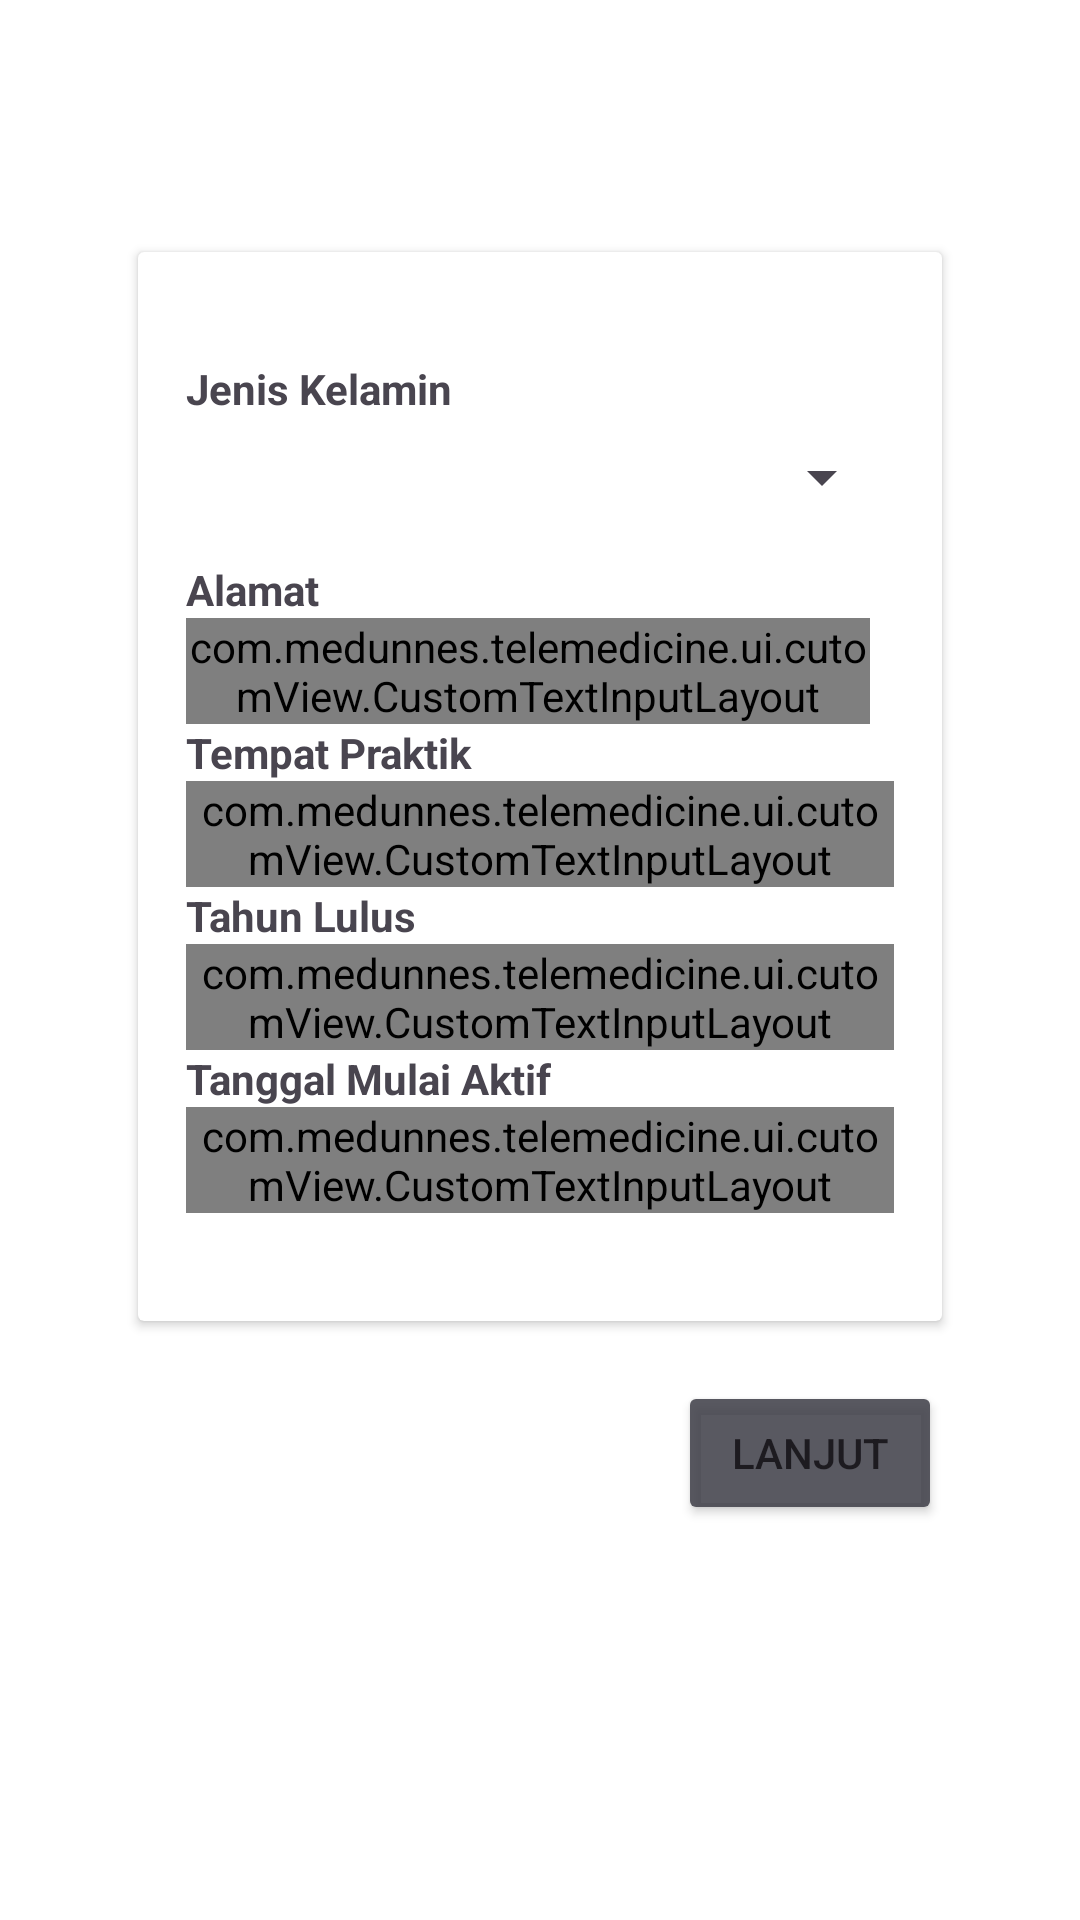

The Android layout XML behind this screen, and the referenced resources:
<!-- AndroidManifest.xml: application theme Theme.MedUnnes -->
<!-- res/layout/fragment_registrasi2.xml -->
<?xml version="1.0" encoding="utf-8"?>
<ScrollView xmlns:android="http://schemas.android.com/apk/res/android"
    xmlns:tools="http://schemas.android.com/tools"
    android:layout_width="match_parent"
    android:layout_height="match_parent"
    xmlns:app="http://schemas.android.com/apk/res-auto"
    android:padding="16dp"
    tools:context=".ui.auth.register.Registrasi2Fragment">

    <androidx.constraintlayout.widget.ConstraintLayout
        android:layout_width="match_parent"
        android:layout_height="wrap_content">

        <androidx.cardview.widget.CardView
            android:id="@+id/cv_form_registrasi"
            android:layout_width="0dp"
            android:layout_height="wrap_content"
            app:layout_constraintStart_toStartOf="parent"
            app:layout_constraintEnd_toEndOf="parent"
            app:layout_constraintTop_toTopOf="parent"
            app:layout_constraintBottom_toBottomOf="parent"
            android:layout_marginVertical="10dp"
            android:layout_marginHorizontal="30dp">

            <androidx.constraintlayout.widget.ConstraintLayout
                android:layout_width="match_parent"
                android:layout_height="wrap_content"
                android:padding="16dp"
                android:layout_marginTop="20dp"
                android:layout_marginBottom="20dp">

                <TextView
                    android:id="@+id/tv_kelamin_title"
                    android:layout_width="wrap_content"
                    android:layout_height="wrap_content"
                    app:layout_constraintTop_toTopOf="parent"
                    app:layout_constraintStart_toStartOf="parent"
                    android:textStyle="bold"
                    android:text="@string/jenis_kelamin"/>
                <Spinner
                    android:id="@+id/spinner_kelamin"
                    android:layout_width="match_parent"
                    android:layout_height="wrap_content"
                    app:layout_constraintStart_toStartOf="parent"
                    app:layout_constraintTop_toBottomOf="@id/tv_kelamin_title"
                    app:layout_constraintBottom_toTopOf="@id/tv_alamat_title"
                    android:layout_marginTop="8dp"
                    android:spinnerMode="dropdown" />

                <TextView
                    android:id="@+id/tv_alamat_title"
                    android:layout_width="wrap_content"
                    android:layout_height="wrap_content"
                    app:layout_constraintTop_toBottomOf="@id/spinner_kelamin"
                    app:layout_constraintStart_toStartOf="parent"
                    android:layout_marginTop="16dp"
                    android:textStyle="bold"
                    android:text="@string/alamat"/>

                <com.medunnes.telemedicine.ui.cutomView.CustomTextInputLayout
                    android:id="@+id/til_alamat"
                    android:layout_width="match_parent"
                    android:layout_height="wrap_content"
                    app:layout_constraintStart_toStartOf="parent"
                    app:layout_constraintTop_toBottomOf="@id/tv_alamat_title"
                    android:layout_marginEnd="8dp"
                    app:endIconMode="clear_text"
                    app:endIconTint="@color/grey"
                    app:startIconTint="@color/grey">
                    <com.google.android.material.textfield.TextInputEditText
                        android:id="@+id/tie_alamat"
                        android:layout_width="match_parent"
                        android:layout_height="wrap_content"
                        android:hint="@string/masukkan_alamat_lengkap"
                        android:inputType="text"/>
                </com.medunnes.telemedicine.ui.cutomView.CustomTextInputLayout>

                <TextView
                    android:id="@+id/tv_tempat_praktik_title"
                    android:layout_width="wrap_content"
                    android:layout_height="wrap_content"
                    app:layout_constraintTop_toBottomOf="@id/til_alamat"
                    app:layout_constraintStart_toStartOf="parent"
                    android:textStyle="bold"
                    android:text="@string/tempat_praktik"/>

                <com.medunnes.telemedicine.ui.cutomView.CustomTextInputLayout
                    android:id="@+id/til_tempat_praktik"
                    android:layout_width="match_parent"
                    android:layout_height="wrap_content"
                    app:layout_constraintStart_toStartOf="parent"
                    app:layout_constraintTop_toBottomOf="@id/tv_tempat_praktik_title"
                    app:endIconMode="clear_text"
                    app:endIconTint="@color/grey"
                    app:layout_constraintEnd_toEndOf="parent"
                    app:startIconTint="@color/grey">
                    <com.google.android.material.textfield.TextInputEditText
                        android:id="@+id/tie_tempat_praktik"
                        android:layout_width="match_parent"
                        android:layout_height="wrap_content"
                        android:hint="@string/masukkan_tempat_praktik"
                        android:inputType="text"/>
                </com.medunnes.telemedicine.ui.cutomView.CustomTextInputLayout>

                <TextView
                    android:id="@+id/tv_tahun_lulus_title"
                    android:layout_width="wrap_content"
                    android:layout_height="wrap_content"
                    app:layout_constraintTop_toBottomOf="@id/til_tempat_praktik"
                    app:layout_constraintStart_toStartOf="parent"
                    android:textStyle="bold"
                    android:text="@string/tahun_lulus"/>

                <com.medunnes.telemedicine.ui.cutomView.CustomTextInputLayout
                    android:id="@+id/til_tahun_lulus"
                    android:layout_width="match_parent"
                    android:layout_height="wrap_content"
                    app:layout_constraintStart_toStartOf="parent"
                    app:layout_constraintTop_toBottomOf="@id/tv_tahun_lulus_title"
                    app:endIconMode="clear_text"
                    app:endIconTint="@color/grey"
                    app:layout_constraintEnd_toEndOf="parent"
                    app:startIconTint="@color/grey">
                    <com.google.android.material.textfield.TextInputEditText
                        android:id="@+id/tie_tahun_lulus"
                        android:layout_width="match_parent"
                        android:layout_height="wrap_content"
                        android:hint="@string/masukkan_tahun_lulus"
                        android:inputType="number"/>
                </com.medunnes.telemedicine.ui.cutomView.CustomTextInputLayout>

                <TextView
                    android:id="@+id/tv_tgl_mulai_aktif"
                    android:layout_width="wrap_content"
                    android:layout_height="wrap_content"
                    app:layout_constraintTop_toBottomOf="@id/til_tahun_lulus"
                    app:layout_constraintStart_toStartOf="parent"
                    android:textStyle="bold"
                    android:text="@string/tanggal_mulai_aktif"/>

                <com.medunnes.telemedicine.ui.cutomView.CustomTextInputLayout
                    android:id="@+id/til_tgl_lulus"
                    android:layout_width="match_parent"
                    android:layout_height="wrap_content"
                    app:layout_constraintStart_toStartOf="parent"
                    app:layout_constraintTop_toBottomOf="@id/tv_tgl_mulai_aktif"
                    app:endIconMode="custom"
                    app:endIconTint="@color/grey"
                    app:layout_constraintEnd_toEndOf="parent"
                    app:startIconTint="@color/grey"
                    app:endIconDrawable="@drawable/calendar">
                    <com.google.android.material.textfield.TextInputEditText
                        android:id="@+id/tie_tgl_lulus"
                        android:layout_width="match_parent"
                        android:layout_height="wrap_content"
                        android:hint="@string/yyyy_mm_dd"
                        android:inputType="datetime"/>
                </com.medunnes.telemedicine.ui.cutomView.CustomTextInputLayout>

            </androidx.constraintlayout.widget.ConstraintLayout>

        </androidx.cardview.widget.CardView>

        <Button
            android:id="@+id/btn_lanjut1"
            android:layout_width="wrap_content"
            android:layout_height="wrap_content"
            app:layout_constraintEnd_toEndOf="@id/cv_form_registrasi"
            app:layout_constraintTop_toBottomOf="@id/cv_form_registrasi"
            android:layout_marginTop="20dp"
            android:backgroundTint="@color/grey"
            android:text="@string/lanjut"/>

    </androidx.constraintlayout.widget.ConstraintLayout>

</ScrollView>
<!-- resources referenced by this layout -->
<resources>
  <color name="grey">#DF42424B</color>
  <string name="alamat">Alamat</string>
  <string name="jenis_kelamin">Jenis Kelamin</string>
  <string name="lanjut">Lanjut</string>
  <string name="masukkan_alamat_lengkap">Masukkan alamat lengkap</string>
  <string name="masukkan_tahun_lulus">Masukkan tahun lulus</string>
  <string name="masukkan_tempat_praktik">Masukkan tempat praktik</string>
  <string name="tahun_lulus">Tahun Lulus</string>
  <string name="tanggal_mulai_aktif">Tanggal Mulai Aktif</string>
  <string name="tempat_praktik">Tempat Praktik</string>
  <string name="yyyy_mm_dd">YYYY-MM-DD</string>
  <style name="Theme.MedUnnes" parent="Base.Theme.MedUnnes" />
  <style name="Base.Theme.MedUnnes" parent="Theme.Material3.DayNight.NoActionBar">
          
          <item name="colorPrimary">@color/app_color</item>
          <item name="android:colorBackground">@color/white</item>
          <item name="android:colorFocusedHighlight">@color/grey_less</item>
      </style>
  <color name="app_color">#E6C38C</color>
  <color name="white">#FFFFFFFF</color>
  <color name="grey_less">#D7D7D7</color>
</resources>
